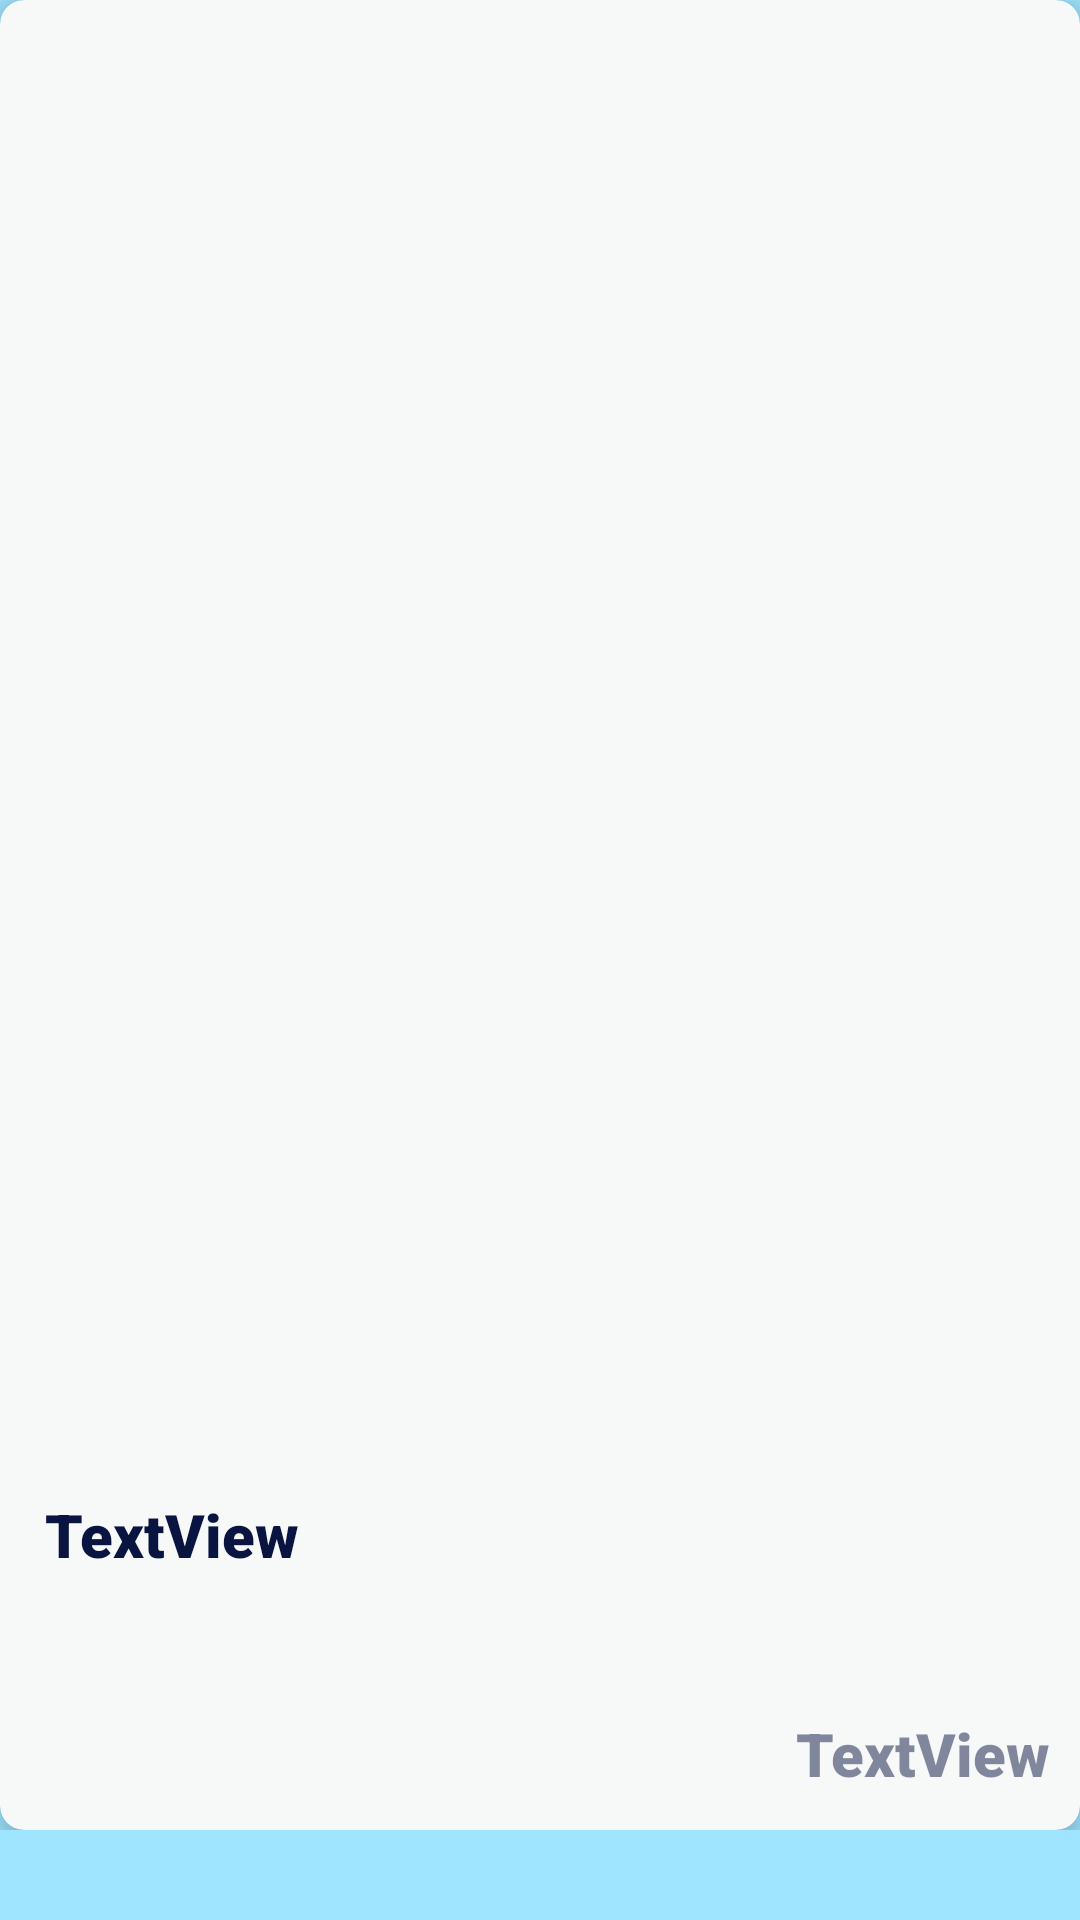

Layout XML and referenced resources for this Android screen:
<!-- AndroidManifest.xml: application theme AppTheme -->
<!-- res/layout/example_card.xml -->
<?xml version="1.0" encoding="utf-8"?>
<android.support.v7.widget.CardView
        xmlns:android="http://schemas.android.com/apk/res/android"
        xmlns:app="http://schemas.android.com/apk/res-auto"
        app:cardCornerRadius="8dp"
        android:layout_height="125dp"
        android:layout_width="match_parent"
        android:theme="@style/AppTheme"
        android:shadowRadius="10"
        android:shadowColor="#65000000"
        app:cardElevation="8dp"
        app:cardBackgroundColor="@color/secondaryBgColor"
        android:layout_marginBottom="20dp"
        android:clickable="true"
        android:foreground="?android:attr/selectableItemBackground">
    <RelativeLayout
            android:layout_width="match_parent"
            android:layout_height="match_parent"
            android:background="@android:color/transparent"
            android:padding="0dp"
            android:layout_marginBottom="0dp">

        <TextView
                android:text="TextView"
                android:layout_width="wrap_content"
                android:layout_height="wrap_content" android:id="@+id/cardTitle"
                android:background="@android:color/transparent" android:layout_alignParentBottom="true"
                android:layout_marginBottom="85dp" android:layout_alignParentStart="true"
                android:layout_marginLeft="15dp" android:layout_marginStart="15dp"
                android:layout_alignParentLeft="true"/>
        <TextView
                android:text="TextView"
                android:layout_width="190dp"
                android:layout_height="wrap_content" android:id="@+id/cardText"
                android:background="@android:color/transparent" android:layout_marginBottom="12dp"
                android:layout_alignParentBottom="true" android:layout_marginLeft="156dp"
                android:layout_marginStart="156dp"
                android:layout_alignLeft="@+id/cardTitle" android:layout_alignStart="@+id/cardTitle"
                android:gravity="right"
                android:paddingRight="10dp"
                android:textColor="@color/fadedTextColor"/>
    </RelativeLayout>
</android.support.v7.widget.CardView>
<!-- resources referenced by this layout -->
<resources>
  <color name="fadedTextColor">#80091540</color>
  <color name="secondaryBgColor">#F7F9F9</color>
  <style name="AppTheme" parent="Theme.AppCompat.Light.NoActionBar">
          
          <item name="android:background">@color/bgColor</item>
          <item name="android:textColor">@color/textColor</item>
          <item name="android:textColor">@color/fadedTextColor</item>
          <item name="android:layout_marginBottom">30dp</item>
          <item name="android:fontFamily">sans-serif-black</item>
          <item name="android:textSize">20sp</item>
      </style>
  <color name="bgColor">#9FE5FF</color>
  <color name="textColor">#091540</color>
</resources>
